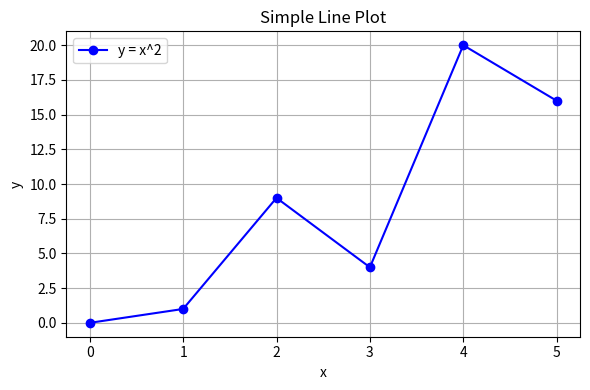

The script that saved this image:
'''
test project for data science involving numpy, pandas, matplotlib

'''
'''numpy test'''
import matplotlib.pyplot as plt

# Simple matplotlib test: Line plot
x = [0, 1, 2, 3, 4, 5]
y = [0, 1, 9, 4, 20, 16]

plt.figure(figsize=(6,4))
plt.plot(x, y, marker='o', linestyle='-', color='b', label='y = x^2')
plt.title("Simple Line Plot")
plt.xlabel("x")
plt.ylabel("y")
plt.legend()
plt.grid(True)
plt.tight_layout()
plt.show()